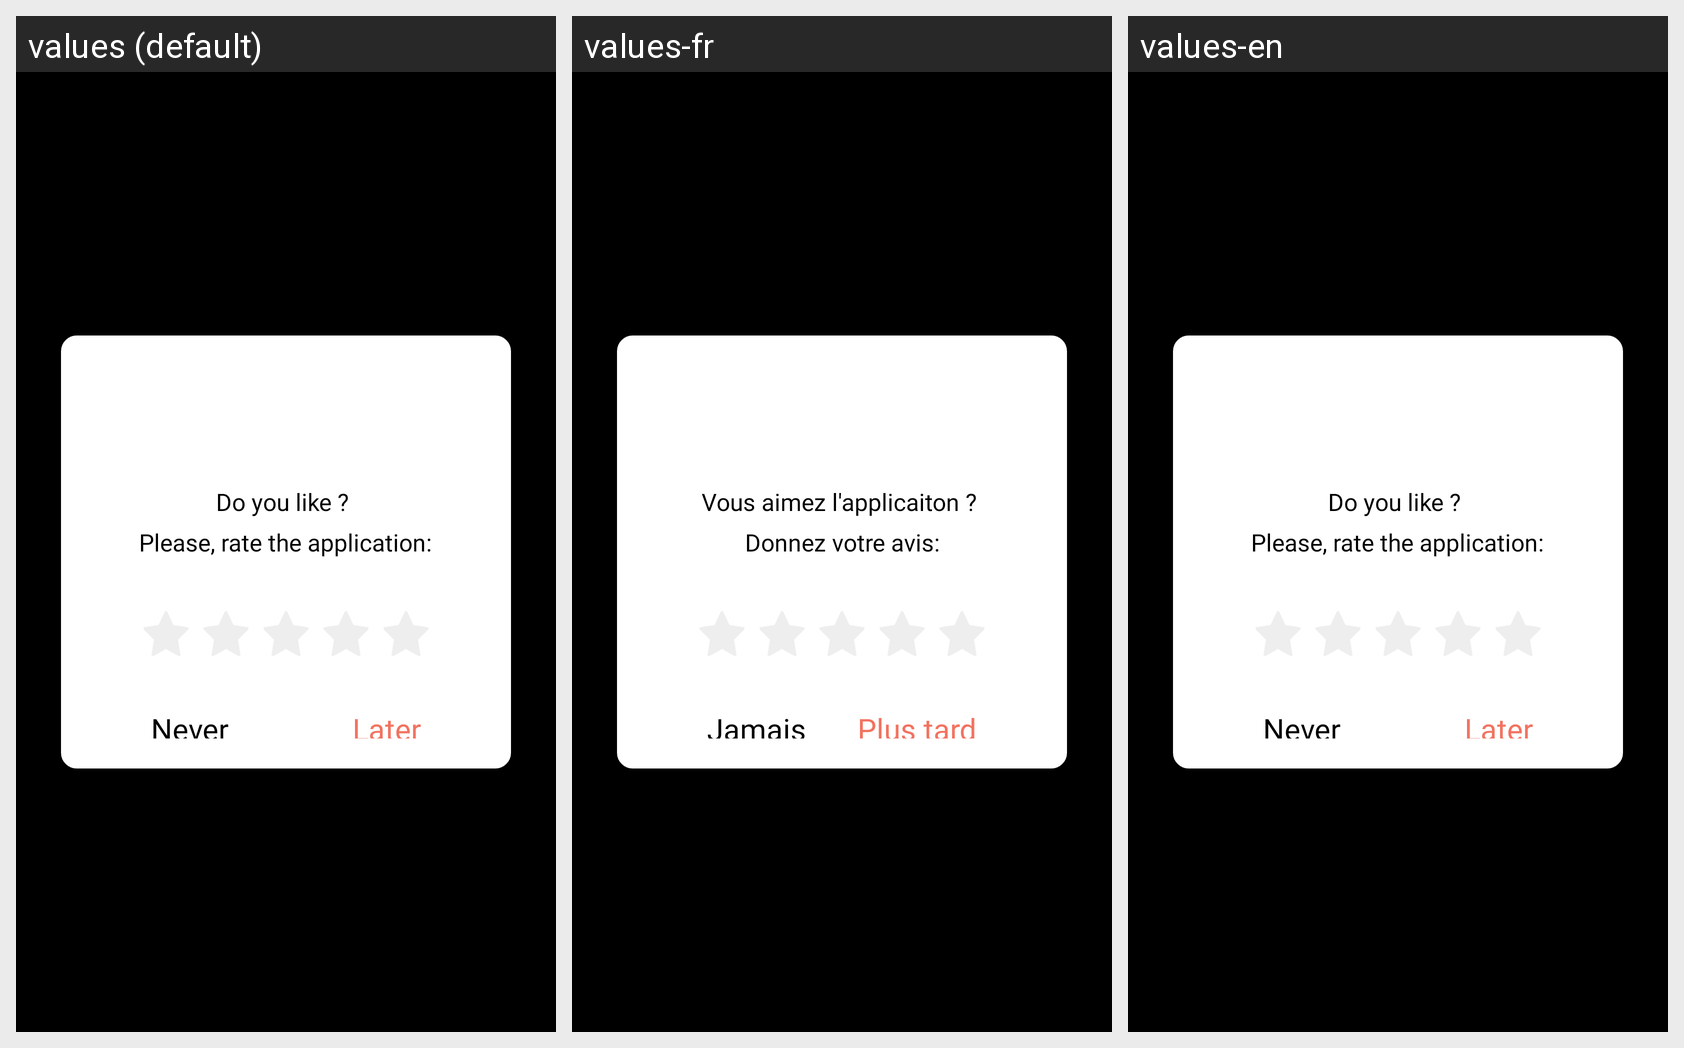

This grid shows one Android layout under several languages. Give, for every string resource on the screen, its name, the default text and each shown locale's text.
Android screen res/layout/rate_popup.xml rendered under 3 locales, left to right: values (default), values-fr, values-en. Device: Nexus 5 (rendered at 1080×1920; each locale shown at half size, 540×960, under a caption strip naming it); theme android:Theme.Black.NoTitleBar.
Strings drawn on this screen, with the default value and each locale's value (text and hints the layout hard-codes, and strings that could not be matched under every locale, appear in the picture but are not listed):

rate_popup_title
  values: Do you like ? 
      Please, rate the application:
  values-fr: Vous aimez l'applicaiton ? 
      Donnez votre avis:
  values-en: Do you like ? 
      Please, rate the application:

rate_popup_never
  values: Never
  values-fr: Jamais
  values-en: Never

rate_popup_later
  values: Later
  values-fr: Plus tard
  values-en: Later
